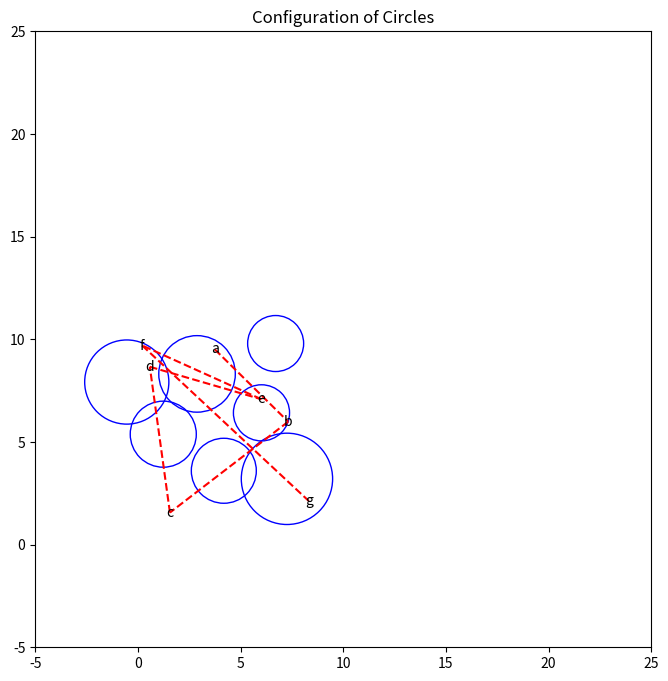
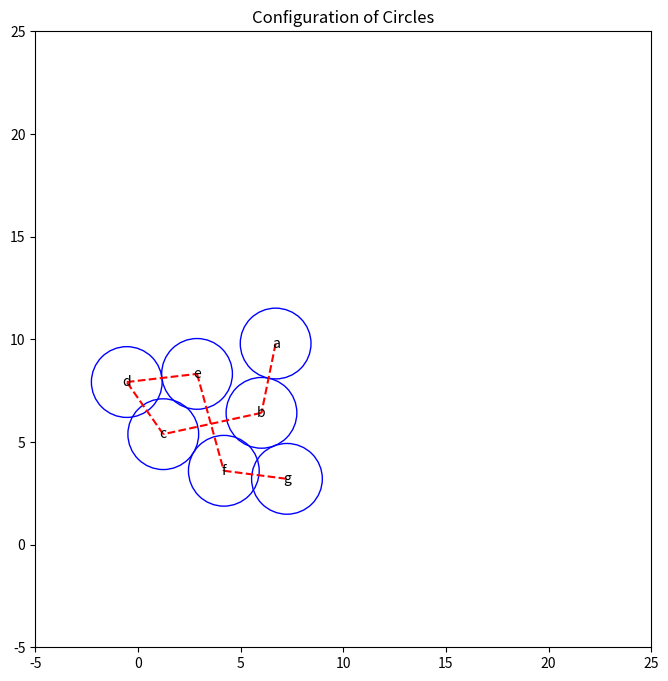

Reproduce these figures in Python, in order.
import numpy as np
import matplotlib.pyplot as plt

def initialize_circles(labels):
    # Random initial positions and radii
    np.random.seed(42)  # For reproducibility
    num_circles = len(labels)
    positions = np.random.rand(num_circles, 2) * 10  # Positions in 10x10 space
    radii = np.random.rand(num_circles) * 2 + 1      # Radii between 1 and 3
    circles = {label: {'position': positions[i], 'radius': radii[i]} for i, label in enumerate(labels)}
    return circles

def simulation(circles, connections, labels):
    # Simulation parameters
    num_iterations = 100000
    tolerance = 1e-10
    average_radius = np.mean([circles[label]['radius'] for label in labels])
    radius_adjust_rate = 0.01

    # Precompute pairs for efficiency
    connected_pairs = set(connections)
    all_pairs = [(labels[i], labels[j]) for i in range(len(labels)) for j in range(i+1, len(labels))]
    non_connected_pairs = [pair for pair in all_pairs if pair not in connected_pairs and (pair[1], pair[0]) not in connected_pairs]

    for iteration in range(num_iterations):
        max_displacement = 0

        # Adjust radii towards average radius
        for label in labels:
            radius_difference = average_radius - circles[label]['radius']
            circles[label]['radius'] += radius_difference * radius_adjust_rate
            # Enforce minimal and maximal radii to allow variance
            circles[label]['radius'] = np.clip(circles[label]['radius'], 0.8 * average_radius, 1.2 * average_radius)

        # Adjust positions to satisfy constraints
        # Connected circles should be exactly touching
        for (label1, label2) in connections:
            circle1 = circles[label1]
            circle2 = circles[label2]
            pos1 = circle1['position']
            pos2 = circle2['position']
            r1 = circle1['radius']
            r2 = circle2['radius']

            desired_distance = r1 + r2
            delta = pos2 - pos1
            distance = np.linalg.norm(delta)
            if distance == 0:
                # Random small displacement to avoid overlap
                displacement = (np.random.rand(2) - 0.5) * 0.1
                pos2 += displacement
                delta = pos2 - pos1
                distance = np.linalg.norm(delta)

            # Compute displacement needed
            correction = (delta / distance) * (distance - desired_distance) * 0.5
            # Update positions
            circles[label1]['position'] += correction
            circles[label2]['position'] -= correction
            max_displacement = max(max_displacement, np.linalg.norm(correction))

        # Non-connected circles should not overlap or touch
        for (label1, label2) in non_connected_pairs:
            circle1 = circles[label1]
            circle2 = circles[label2]
            pos1 = circle1['position']
            pos2 = circle2['position']
            r1 = circle1['radius']
            r2 = circle2['radius']

            min_distance = r1 + r2
            delta = pos2 - pos1
            distance = np.linalg.norm(delta)
            if distance == 0:
                # Random small displacement to avoid overlap
                displacement = (np.random.rand(2) - 0.5) * 0.1
                pos2 += displacement
                delta = pos2 - pos1
                distance = np.linalg.norm(delta)

            if distance < min_distance:
                # Compute displacement needed
                correction = (delta / distance) * (min_distance - distance) * 0.5
                # Update positions
                circles[label1]['position'] -= correction
                circles[label2]['position'] += correction
                max_displacement = max(max_displacement, np.linalg.norm(correction))

        # Check for convergence
        if max_displacement < tolerance:
            print(f"Converged after {iteration} iterations.")
            break

    return circles

def visualize(circles, connections, labels):
    # Visualization
    plt.figure(figsize=(8, 8))
    ax = plt.gca()
    for label in labels:
        circle = circles[label]
        pos = circle['position']
        radius = circle['radius']
        circle_patch = plt.Circle(pos, radius, fill=False, edgecolor='b')
        ax.add_patch(circle_patch)
        plt.text(pos[0], pos[1], label, ha='center', va='center')
    # Draw connections
    for (label1, label2) in connections:
        pos1 = circles[label1]['position']
        pos2 = circles[label2]['position']
        plt.plot([pos1[0], pos2[0]], [pos1[1], pos2[1]], 'r--')

    ax.set_xlim(-5, 25)
    ax.set_ylim(-5, 25)
    ax.set_aspect('equal')
    plt.title('Configuration of Circles')
    plt.show()

# Main execution
labels = ['a', 'b', 'c', 'd', 'e', 'f', 'g']
circles = initialize_circles(labels)
connections = [('a', 'b'), ('b', 'c'), ('c', 'd'), ('d', 'e'), ('e', 'f'), ('f', 'g')]

# Visualize initial positions
visualize(circles, connections, labels)

# Run simulation
circles_end = simulation(circles, connections, labels)

# Visualize final positions
visualize(circles_end, connections, labels)
